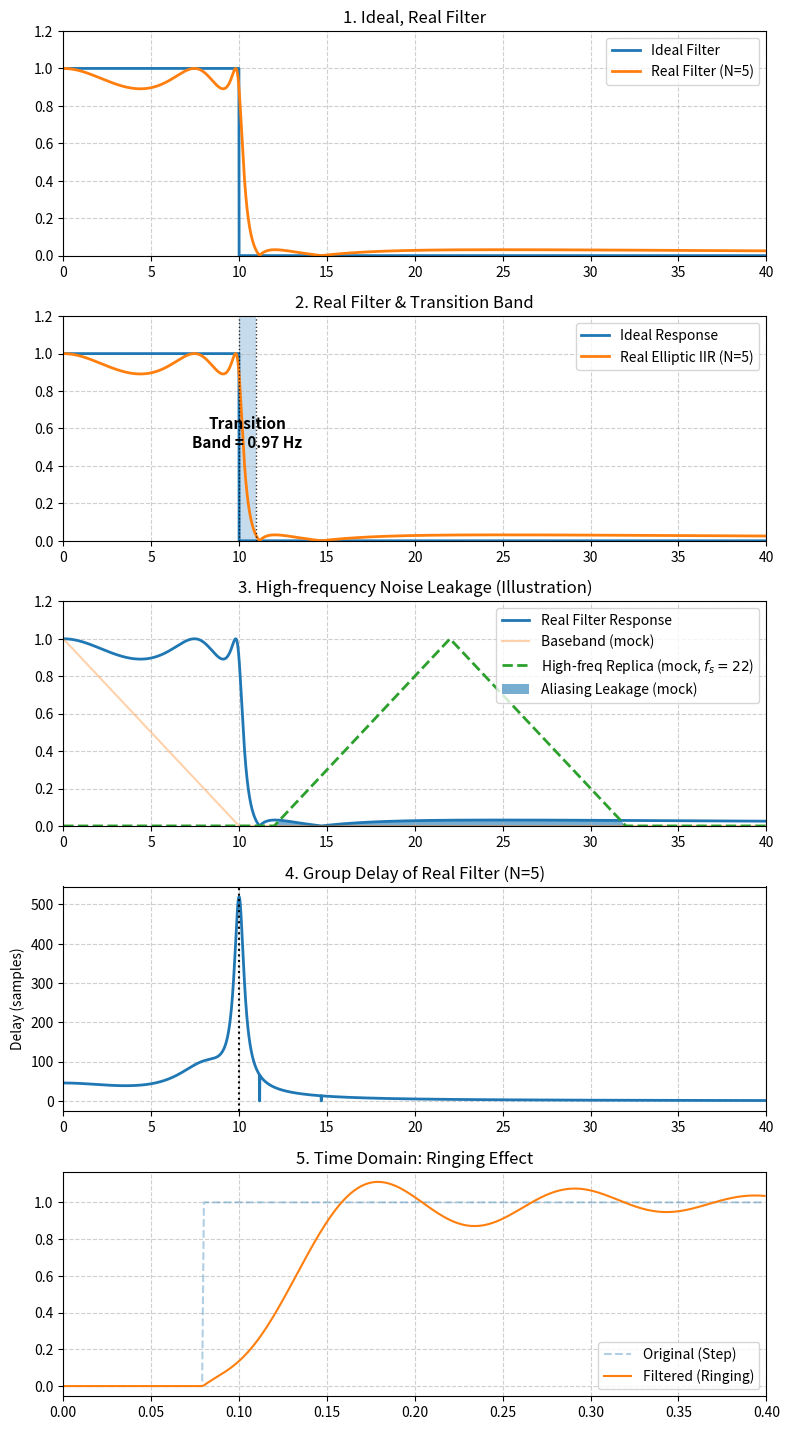

Generate this figure with matplotlib:
import numpy as np
import matplotlib.pyplot as plt
from scipy import signal

scale = 0.8

B = 10
f_stop = 12
fs_tight = 22

fs_sim = 1000
f = np.linspace(0, 40, 4000)

ideal_filter = (f <= B).astype(float)

rp_real = 1
rs_real = 30.0

N_real, Wn_real = signal.ellipord(B, f_stop, rp_real, rs_real, fs=fs_sim)
sos_real = signal.ellip(N_real, rp_real, rs_real, Wn_real, btype="low", fs=fs_sim, output="sos")

w_real, h_real = signal.sosfreqz(sos_real, worN=f, fs=fs_sim)
h_real_mag = np.abs(h_real)

pb_min = 10 ** (-rp_real / 20.0)
sb_max = 10 ** (-rs_real / 20.0)

idx_pb = np.where(h_real_mag >= pb_min)[0]
fp_eff = w_real[idx_pb[-1]] if idx_pb.size else np.nan

if np.isfinite(fp_eff):
    idx_after = np.where(w_real >= fp_eff)[0]
    idx_sb = idx_after[np.where(h_real_mag[idx_after] <= sb_max)[0]]
    fs_eff = w_real[idx_sb[0]] if idx_sb.size else np.nan
else:
    fs_eff = np.nan

omega = 2 * np.pi * f / fs_sim
phase = np.unwrap(np.angle(h_real))
with np.errstate(divide="ignore", invalid="ignore"):
    gd_real = -np.gradient(phase, omega)
finite = np.isfinite(gd_real)
if np.any(finite):
    gd_real[~finite] = gd_real[finite][0]
gd_real = np.maximum(gd_real, 0)

S0 = np.maximum(0, 1 - f / B)
S_rep = np.maximum(0, 1 - np.abs(f - fs_tight) / B)

duration = 0.4
t = np.arange(0, duration, 1 / fs_sim)
t0 = 0.08
x = (t >= t0).astype(float)
y = signal.sosfilt(sos_real, x)

fig, axes = plt.subplots(5, 1, figsize=(10 * scale, 18 * scale), dpi=90)

axes[0].plot(f, ideal_filter, linewidth=2, label="Ideal Filter")
axes[0].plot(w_real, h_real_mag, linewidth=2, label=f"Real Filter (N={N_real})")
axes[0].set_title("1. Ideal, Real Filter")
axes[0].set_xlim(0, 40)
axes[0].set_ylim(0, 1.2)
axes[0].grid(True, linestyle="--", alpha=0.6)
axes[0].legend()

axes[1].plot(f, ideal_filter, linewidth=2, label="Ideal Response")
axes[1].plot(w_real, h_real_mag, linewidth=2, label=f"Real Elliptic IIR (N={N_real})")

if np.isfinite(fp_eff) and np.isfinite(fs_eff) and fs_eff >= fp_eff:
    axes[1].axvspan(fp_eff, fs_eff, alpha=0.25)
    axes[1].text(
        (fp_eff + fs_eff) / 2,
        0.5,
        f"Transition\nBand = {fs_eff - fp_eff:.2f} Hz",
        fontsize=11,
        ha="center",
        fontweight="bold",
    )
    axes[1].axvline(fp_eff, color="k", linestyle=":", linewidth=1, alpha=0.8)
    axes[1].axvline(fs_eff, color="k", linestyle=":", linewidth=1, alpha=0.8)
else:
    axes[1].axvspan(B, f_stop, alpha=0.15)
    axes[1].text(
        (B + f_stop) / 2,
        0.5,
        f"Spec\nWidth = {f_stop - B:.2f} Hz",
        fontsize=11,
        ha="center",
        fontweight="bold",
    )
    axes[1].axvline(B, color="k", linestyle=":", linewidth=1, alpha=0.8)
    axes[1].axvline(f_stop, color="k", linestyle=":", linewidth=1, alpha=0.8)

axes[1].set_title("2. Real Filter & Transition Band")
axes[1].set_xlim(0, 40)
axes[1].set_ylim(0, 1.2)
axes[1].grid(True, linestyle="--", alpha=0.6)
axes[1].legend()

axes[2].plot(w_real, h_real_mag, linewidth=2, label="Real Filter Response")
axes[2].plot(f, S0, alpha=0.35, label="Baseband (mock)")
axes[2].plot(f, S_rep, linestyle="--", linewidth=2, label=f"High-freq Replica (mock, $f_s={fs_tight}$)")
axes[2].fill_between(f, 0, np.minimum(S_rep, h_real_mag), alpha=0.6, label="Aliasing Leakage (mock)")
axes[2].set_title("3. High-frequency Noise Leakage (Illustration)")
axes[2].set_xlim(0, 40)
axes[2].set_ylim(0, 1.2)
axes[2].grid(True, linestyle="--", alpha=0.6)
axes[2].legend()

axes[3].plot(f, gd_real, linewidth=2)
axes[3].axvline(B, color="k", linestyle=":")
axes[3].set_title(f"4. Group Delay of Real Filter (N={N_real})")
axes[3].set_xlim(0, 40)
axes[3].set_ylabel("Delay (samples)")
axes[3].grid(True, linestyle="--", alpha=0.6)

axes[4].plot(t, x, linestyle="--", alpha=0.35, label="Original (Step)")
axes[4].plot(t, y, linewidth=1.5, label="Filtered (Ringing)")
axes[4].set_title("5. Time Domain: Ringing Effect")
axes[4].set_xlim(0, duration)
axes[4].grid(True, linestyle="--", alpha=0.6)
axes[4].legend()

plt.tight_layout()
plt.show()